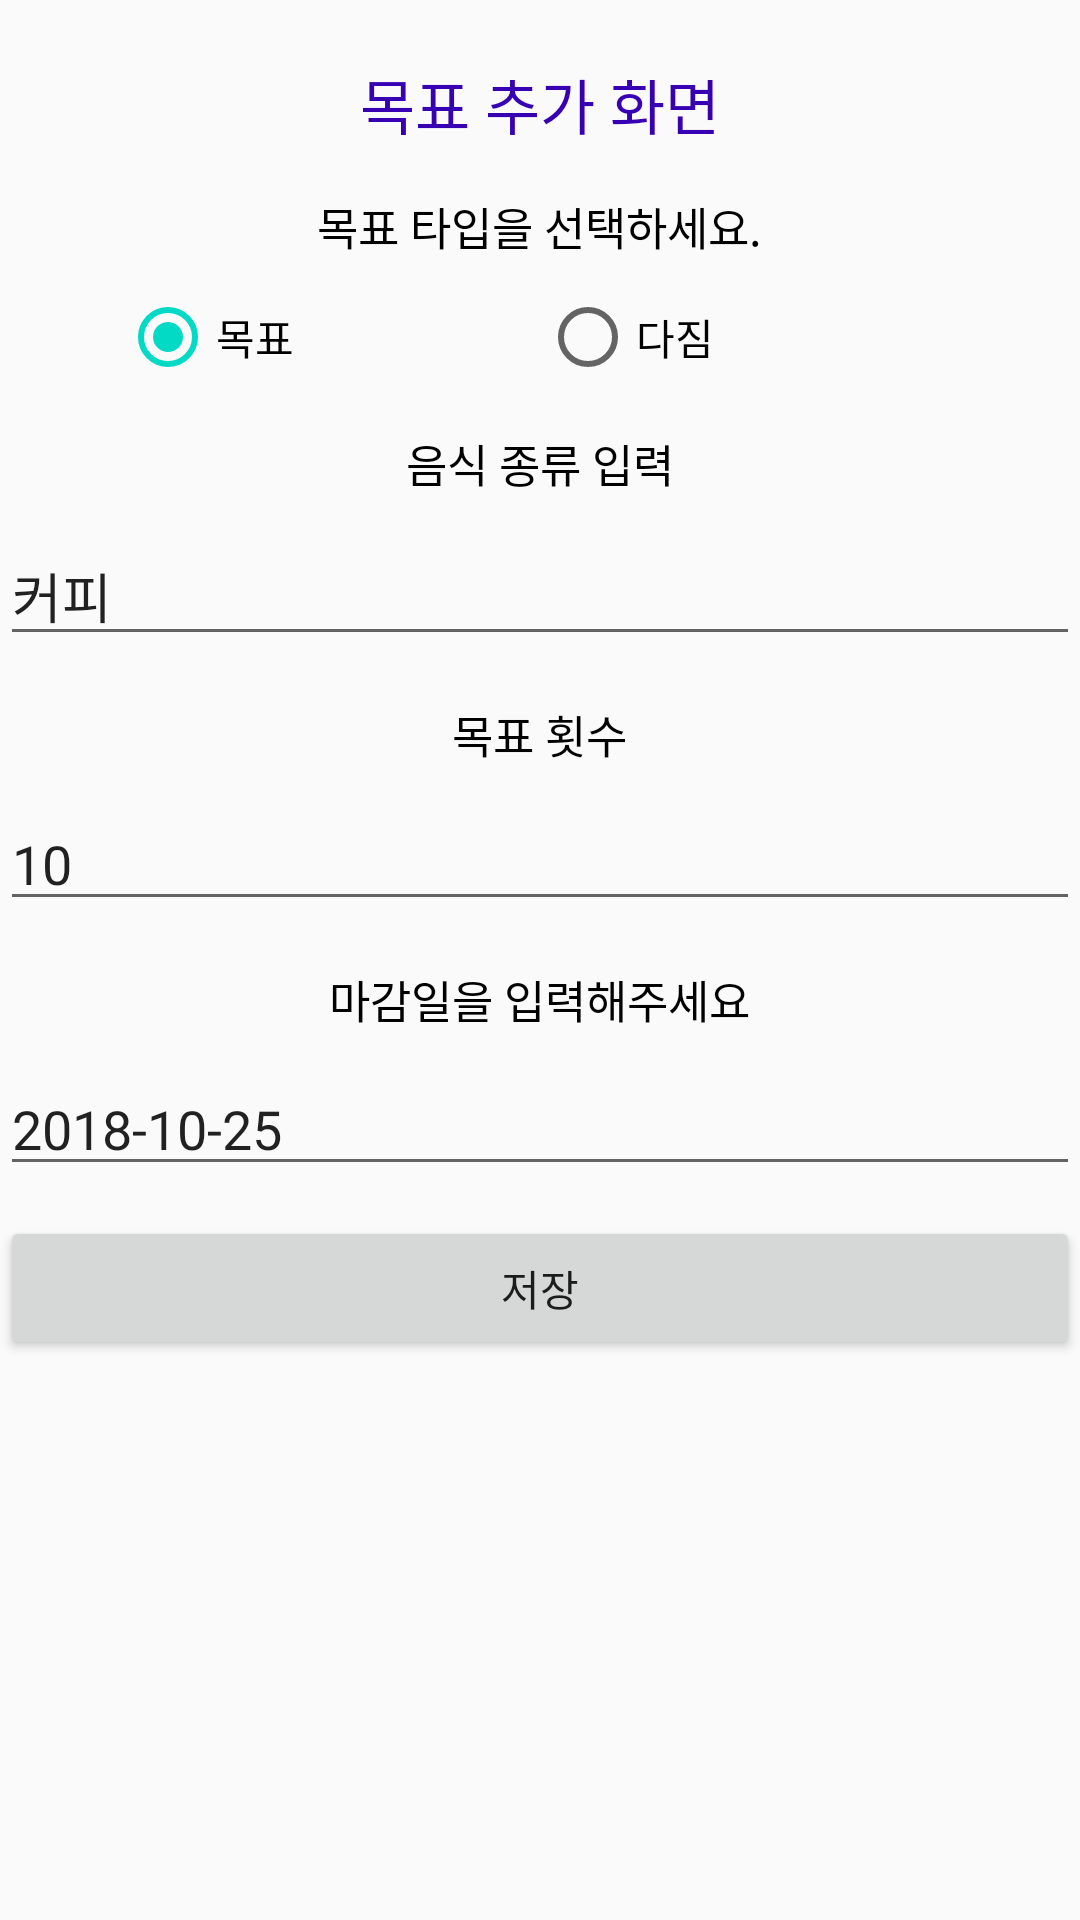

The Android layout XML behind this screen, and the referenced resources:
<!-- AndroidManifest.xml: application theme AppTheme -->
<!-- res/layout/activity_add_goal.xml -->
<?xml version="1.0" encoding="utf-8"?>
<LinearLayout xmlns:android="http://schemas.android.com/apk/res/android"
    xmlns:app="http://schemas.android.com/apk/res-auto"
    xmlns:tools="http://schemas.android.com/tools"
    android:layout_width="match_parent"
    android:layout_height="match_parent"
    tools:context=".UI.AddGoalActivity"
    android:orientation="vertical"
    >

    <TextView
        android:layout_width="wrap_content"
        android:layout_height="wrap_content"
        android:layout_centerHorizontal="true"
        android:text="목표 추가 화면"
        android:layout_marginTop="20dp"
        android:textSize="20dp"
        android:layout_gravity="center"
        android:textColor="@color/colorPrimaryDark"
        />

    
    <TextView
        android:layout_width="wrap_content"
        android:layout_height="wrap_content"
        android:layout_centerHorizontal="true"
        android:layout_marginTop="15dp"
        android:text="목표 타입을 선택하세요."
        android:textSize="15dp"
        android:layout_gravity="center"
        android:textColor="#000000"
        />

    <RadioGroup
        android:id="@+id/goal_radioGroup"
        android:layout_width="280dp"
        android:layout_height="wrap_content"
        android:layout_gravity="center"
        android:layout_marginTop="10dp"
        android:orientation="horizontal">

        <RadioButton
            android:id="@+id/goal_radio_goal"
            android:layout_width="10dp"
            android:layout_height="wrap_content"
            android:layout_weight="1"
            android:checked="true"
            android:text="목표" />
        <RadioButton
            android:id="@+id/goal_radio_userGoal"
            android:layout_width="10dp"
            android:layout_height="wrap_content"
            android:layout_weight="1"
            android:checked="false"
            android:text="다짐" />
    </RadioGroup>

    
    <TextView
        android:layout_width="wrap_content"
        android:layout_height="wrap_content"
        android:layout_centerHorizontal="true"
        android:layout_marginTop="15dp"
        android:text="음식 종류 입력"
        android:textSize="15dp"
        android:layout_gravity="center"
        android:textColor="#000000"
        />
    <EditText
        android:layout_width="match_parent"
        android:layout_height="wrap_content"
        android:layout_marginTop="10dp"
        android:id="@+id/goal_edit_food"
        android:text="커피"
        />

    
    <TextView
        android:layout_width="wrap_content"
        android:layout_height="wrap_content"
        android:layout_centerHorizontal="true"
        android:layout_marginTop="15dp"
        android:text="목표 횟수"
        android:textSize="15dp"
        android:layout_gravity="center"
        android:textColor="#000000"
        />
    <EditText
        android:layout_width="match_parent"
        android:layout_height="wrap_content"
        android:layout_marginTop="10dp"
        android:id="@+id/goal_edit_count"
        android:text="10"
        />

    
    <TextView
        android:layout_width="wrap_content"
        android:layout_height="wrap_content"
        android:layout_centerHorizontal="true"
        android:layout_marginTop="15dp"
        android:text="마감일을 입력해주세요"
        android:textSize="15dp"
        android:layout_gravity="center"
        android:textColor="#000000"
        />

    
    <EditText
        android:layout_width="match_parent"
        android:layout_height="wrap_content"
        android:layout_marginTop="10dp"
        android:id="@+id/goal_edit_date"
        android:text="2018-10-25"
        />

    
    <Button
        android:layout_width="match_parent"
        android:layout_height="wrap_content"
        android:layout_marginTop="10dp"
        android:id="@+id/goal_add_button"
        android:text="저장"
        />

</LinearLayout>
<!-- resources referenced by this layout -->
<resources>
  <style name="AppTheme" parent="Theme.AppCompat.Light.DarkActionBar">
          
          <item name="colorPrimary">@color/colorPrimary</item>
          <item name="colorPrimaryDark">@color/colorPrimaryDark</item>
          <item name="colorAccent">@color/colorAccent</item>
      </style>
  <!-- not gathered from this repository: default colours our renderer supplied (Android Studio template values) -->
  <color name="colorPrimary">#FF6200EE</color>
  <color name="colorPrimaryDark">#FF3700B3</color>
  <color name="colorAccent">#FF03DAC5</color>
</resources>
